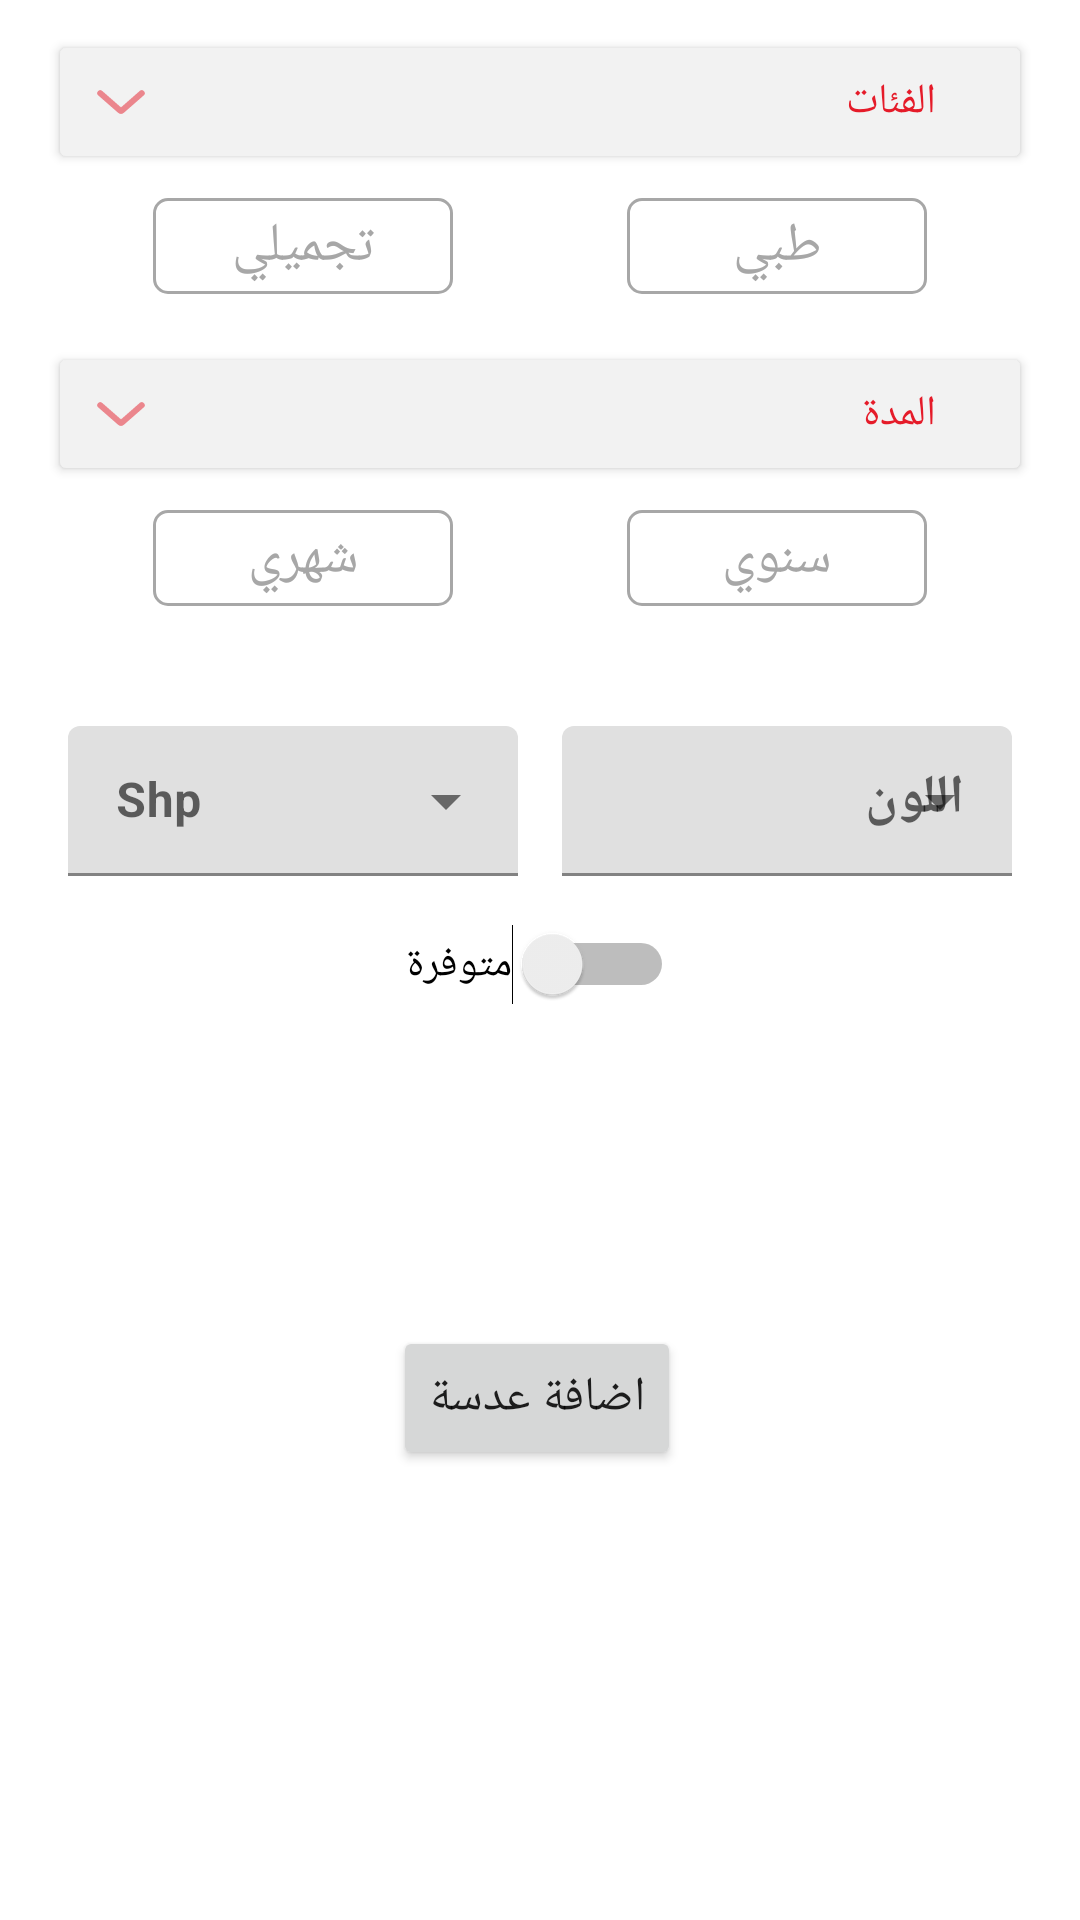

Layout XML and referenced resources for this Android screen:
<!-- AndroidManifest.xml: application theme AppTheme -->
<!-- res/layout/activity_add_contact_lenses.xml -->
<?xml version="1.0" encoding="utf-8"?>
<androidx.constraintlayout.widget.ConstraintLayout xmlns:android="http://schemas.android.com/apk/res/android"
    xmlns:tools="http://schemas.android.com/tools"
    android:layout_width="match_parent"
    android:layout_height="match_parent"
    xmlns:app="http://schemas.android.com/apk/res-auto"
    android:windowSoftInputMode="adjustResize"
    android:fitsSystemWindows="true"
    android:screenOrientation="portrait"
android:background="@drawable/back"
    android:layout_alignParentBottom="true"
    tools:context=".fragment.ContactLenses">
    <Button
        android:id="@+id/btn_category"
        android:layout_width="0dp"
        android:layout_height="wrap_content"
        android:layout_marginLeft="16dp"
        android:layout_marginTop="10dp"
        android:layout_marginRight="16dp"
        android:layout_marginBottom="8dp"
        android:backgroundTint="@color/white_1"
        android:drawableLeft="@drawable/ic_bottom"
        android:gravity="right|center"
        android:paddingLeft="16dp"
        android:paddingRight="32dp"
        android:text="@string/catygory"
        android:textColor="@color/colorPrimary"
        android:textSize="14sp"
        android:theme="@style/ShapeAppearance.MaterialComponents.SmallComponent"
        app:layout_constraintLeft_toLeftOf="parent"
        app:layout_constraintRight_toRightOf="parent"
        app:layout_constraintTop_toTopOf="parent" />

    <com.google.android.material.chip.ChipGroup
        android:id="@+id/chip_group_category"
        style="@style/Widget.MaterialComponents.Chip.Choice"
        android:layout_width="wrap_content"
        android:layout_height="wrap_content"

        android:clickable="true"
        android:foregroundGravity="center"
        android:visibility="visible"
        app:layout_constraintRight_toRightOf="@+id/btn_category"
        app:layout_constraintLeft_toLeftOf="@+id/btn_category"
        app:layout_constraintTop_toBottomOf="@+id/btn_category"
        app:singleSelection="true">

        <com.google.android.material.chip.Chip
            android:id="@+id/cake"
            style="@style/Widget.MaterialComponents.Chip.Choice"
            android:layout_width="100dp"
            android:layout_height="match_parent"
            android:layout_margin="25dp"
            android:padding="100dp"
            android:textAlignment="center"
            android:text="@string/cosmetic"
            android:textColor="@color/bg_chip_state_list"
            android:textSize="18sp"
            android:textStyle="bold"
            android:textAppearance="@style/AppTheme.GenderChip"

            app:chipBackgroundColor="@color/white"
            app:chipCornerRadius="5dp"
            app:chipStrokeColor="@color/bg_chip_state_list"
            app:chipStrokeWidth="1dp"
            android:gravity="center_horizontal" />

        <com.google.android.material.chip.Chip
            android:id="@+id/cosmetic"
            style="@style/Widget.MaterialComponents.Chip.Choice"
            android:layout_width="100dp"
            android:layout_height="match_parent"
            android:text="@string/medical"
            android:layout_margin="25dp"
            android:textAlignment="center"
            android:textStyle="bold"
            android:textAppearance="@style/AppTheme.GenderChip"
            android:textColor="@color/bg_chip_state_list"
            android:textSize="18sp"
            app:chipBackgroundColor="@color/white"
            app:chipCornerRadius="5dp"
            app:chipStrokeColor="@color/bg_chip_state_list"
            app:chipStrokeWidth="1dp"
            android:gravity="center_horizontal" />
    </com.google.android.material.chip.ChipGroup>
    <Button
        android:id="@+id/btn_duration"
        android:layout_width="0dp"
        android:layout_height="wrap_content"
        android:layout_marginLeft="16dp"
        android:layout_marginTop="8dp"
        android:layout_marginRight="16dp"
        android:layout_marginBottom="8dp"
        android:backgroundTint="@color/white_1"
        android:drawableLeft="@drawable/ic_bottom"
        android:gravity="right|center"
        android:paddingLeft="16dp"
        android:paddingRight="32dp"
        android:text="@string/duration"
        android:textColor="@color/colorPrimary"
        android:textSize="14sp"
        android:theme="@style/ShapeAppearance.MaterialComponents.SmallComponent"
        app:layout_constraintLeft_toLeftOf="parent"
        app:layout_constraintRight_toRightOf="parent"
        app:layout_constraintTop_toBottomOf="@+id/chip_group_category" />

    <com.google.android.material.chip.ChipGroup
        android:id="@+id/chip_group_duration"
        style="@style/Widget.MaterialComponents.Chip.Choice"
        android:layout_width="wrap_content"
        android:layout_height="wrap_content"
        android:clickable="true"
        android:foregroundGravity="center"
        android:visibility="visible"

        app:layout_constraintRight_toRightOf="@+id/btn_duration"
        app:layout_constraintLeft_toLeftOf="@+id/btn_duration"
        app:layout_constraintTop_toBottomOf="@+id/btn_duration"
        app:singleSelection="true">

        <com.google.android.material.chip.Chip
            android:id="@+id/monthly"
            style="@style/Widget.MaterialComponents.Chip.Choice"
            android:layout_width="100dp"
            android:layout_height="match_parent"
            android:layout_margin="25dp"
            android:padding="100dp"
            android:textAlignment="center"
            android:text="@string/monthly"
            android:textColor="@color/bg_chip_state_list"
            android:textSize="18sp"
            android:textStyle="bold"
            android:textAppearance="@style/AppTheme.GenderChip"

            app:chipBackgroundColor="@color/white"
            app:chipCornerRadius="5dp"
            app:chipStrokeColor="@color/bg_chip_state_list"
            app:chipStrokeWidth="1dp"
            android:gravity="center_horizontal" />

        <com.google.android.material.chip.Chip
            android:id="@+id/yearly"
            style="@style/Widget.MaterialComponents.Chip.Choice"
            android:layout_width="100dp"
            android:layout_height="match_parent"
            android:text="@string/yearly"
            android:layout_margin="25dp"
            android:textAlignment="center"
            android:textStyle="bold"
            android:textColor="@color/bg_chip_state_list"
            android:textSize="18sp"
            android:textAppearance="@style/AppTheme.GenderChip"

            app:chipBackgroundColor="@color/white"
            app:chipCornerRadius="5dp"
            app:chipStrokeColor="@color/bg_chip_state_list"
            app:chipStrokeWidth="1dp"
            android:gravity="center_horizontal" />
    </com.google.android.material.chip.ChipGroup>

    <com.google.android.material.textfield.TextInputLayout
        android:id="@+id/textInputLayout_sph"
        style="@style/Widget.MaterialComponents.TextInputLayout.FilledBox.Dense.ExposedDropdownMenu"
        android:layout_width="150dp"
        android:layout_height="50dp"

        android:layout_marginLeft="8dp"
        android:layout_marginTop="32dp"
        android:hint="Shp"

        app:layout_constraintRight_toLeftOf="@+id/textInputLayout2"
        app:layout_constraintHorizontal_bias="0.5"
        app:layout_constraintLeft_toLeftOf="parent"
        app:layout_constraintTop_toBottomOf="@+id/chip_group_duration">

        <AutoCompleteTextView
            android:id="@+id/spn_sph"
            android:layout_width="match_parent"
            android:layout_height="wrap_content"
            android:inputType="numberDecimal|numberSigned"

            android:lines="1"
            android:textColor="@color/black"
            android:textSize="16sp"
            android:textStyle="bold" />
    </com.google.android.material.textfield.TextInputLayout>

    <com.google.android.material.textfield.TextInputLayout
        android:id="@+id/textInputLayout2"
        style="@style/Widget.MaterialComponents.TextInputLayout.FilledBox.Dense.ExposedDropdownMenu"
        android:layout_width="150dp"

        android:layout_height="50dp"
        android:layout_marginRight="8dp"
        android:hint="اللون"
        app:endIconMode="dropdown_menu"

        app:layout_constraintBottom_toBottomOf="@+id/textInputLayout_sph"
        app:layout_constraintRight_toRightOf="parent"
        app:layout_constraintHorizontal_bias="0.5"
        app:layout_constraintLeft_toRightOf="@+id/textInputLayout_sph"
        app:layout_constraintTop_toTopOf="@+id/textInputLayout_sph">

        <AutoCompleteTextView
            android:id="@+id/spn_color"
            android:layout_width="match_parent"
            android:layout_height="wrap_content"
            android:inputType="textAutoComplete"

            android:lines="1"
            android:theme="@style/Autocomplete"
            android:textColor="@color/black"
            android:textSize="18sp"
            android:textStyle="bold" />
    </com.google.android.material.textfield.TextInputLayout>

    <Button
        android:id="@+id/search"
        android:layout_width="wrap_content"
        android:layout_height="wrap_content"
        android:text="@string/add_lenses"

        android:textSize="16sp"
        app:layout_constraintBottom_toBottomOf="parent"
        app:layout_constraintEnd_toEndOf="@+id/textInputLayout2"
        app:layout_constraintHorizontal_bias="0.495"
        app:layout_constraintStart_toStartOf="@+id/textInputLayout_sph"
        app:layout_constraintTop_toBottomOf="@+id/textInputLayout2" />

    <ProgressBar
        android:id="@+id/progressBar_search"
        style="?android:attr/progressBarStyle"
        android:layout_width="wrap_content"
        android:layout_height="wrap_content"
        android:visibility="invisible"
        app:layout_constraintBottom_toTopOf="@+id/search"
        app:layout_constraintEnd_toEndOf="@+id/chip_group_category"
        app:layout_constraintStart_toStartOf="@+id/chip_group_category"
        app:layout_constraintTop_toBottomOf="@+id/avilable" />

    <Switch
        android:id="@+id/avilable"
        android:layout_width="wrap_content"
        android:layout_height="wrap_content"
        android:text="متوفرة"
        android:layout_marginTop="16dp"
        app:layout_constraintEnd_toEndOf="@+id/textInputLayout2"
        app:layout_constraintStart_toStartOf="@+id/textInputLayout_sph"
        app:layout_constraintTop_toBottomOf="@+id/textInputLayout2" />
</androidx.constraintlayout.widget.ConstraintLayout>
<!-- resources referenced by this layout -->
<resources>
  <color name="black">#000</color>
  <color name="colorPrimary">#e51b29</color>
  <color name="white">#fff</color>
  <color name="white_1">#f2f2f2</color>
  <!-- drawable ic_bottom (drawable) -->
  <vector xmlns:android="http://schemas.android.com/apk/res/android"
      android:width="16.566dp"
      android:height="8.425dp"
      android:viewportWidth="16.566"
      android:viewportHeight="8.425">
    <path
        android:pathData="M1.412,1.4121l6.57,5.853a0.475,0.475 0,0 0,0.6 0l6.57,-5.853"
        android:strokeAlpha="0.5"
        android:strokeWidth="2"
        android:fillColor="#00000000"
        android:strokeColor="#e51b29"
        android:fillAlpha="0.5"
        android:strokeLineCap="round"/>
  </vector>
  <string name="add_lenses">اضافة عدسة</string>
  <string name="catygory">الفئات</string>
  <string name="cosmetic">تجميلي</string>
  <string name="duration">المدة</string>
  <string name="medical">طبي</string>
  <string name="monthly">شهري</string>
  <string name="yearly">سنوي</string>
  <style name="AppTheme.GenderChip" parent="TextAppearance.MaterialComponents.Chip">
          <item name="android:textSize">18sp</item>
          <item name="fontFamily">sans-serif-condensed-light</item>
      </style>
  <style name="Autocomplete">
          <item name="colorControlNormal">@color/white_1</item>
          <item name="colorControlActivated">@color/colorAccent</item>
      </style>
  <style name="AppTheme" parent="Theme.MaterialComponents.Light.NoActionBar">
          
          <item name="colorPrimary">@color/colorPrimary</item>
          <item name="colorPrimaryDark">@color/colorPrimaryDark</item>
          <item name="colorAccent">@color/colorAccent</item>
      </style>
  <color name="colorAccent">#373380</color>
  <color name="colorPrimaryDark">#b8141f</color>
</resources>
